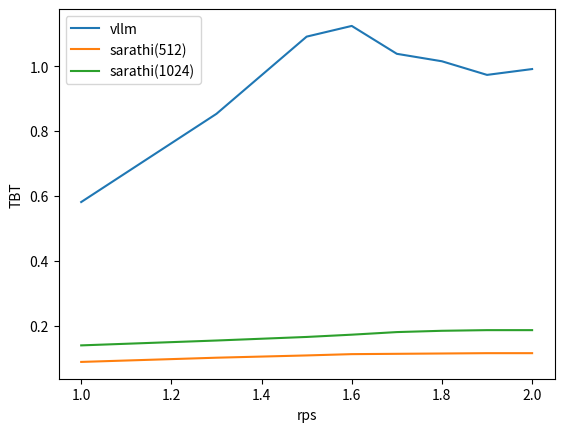

The matplotlib source for this figure: (Note: this script raises an exception after producing the figure.)
import matplotlib.pyplot as plt
from scipy.signal import savgol_filter

# 示例数据
x1 = [1, 1.3, 1.5, 1.6, 1.7, 1.8, 1.9, 2]
x2 = [1, 1.3, 1.5, 1.6, 1.7, 1.8, 1.9, 2]
x3 = [1, 1.3, 1.5, 1.6, 1.7, 1.8, 1.9, 2]
# y1 = [0.259, 0.304, 0.336, 0.460, 1.426, 17.531, 35.226, 49.065]
# y2 = [0.472, 0.795, 1.479, 2.569, 6.719, 21.784, 38.712, 56.057]
# y3 = [0.361, 0.496, 0.646, 0.768, 0.977, 2.513, 11.698, 27.362]
y1 = [0.581, 0.853, 1.091, 1.124, 1.038, 1.015, 0.973, 0.991]
y2 = [0.088, 0.101, 0.108, 0.112, 0.113, 0.114, 0.115, 0.115]
y3 = [0.139, 0.154, 0.165, 0.172, 0.180, 0.184, 0.186, 0.186]
# 调用函数绘制折线图
plt.figure()
plt.plot(x1, y1, label='vllm')
plt.plot(x2, y2, label='sarathi(512)')
plt.plot(x3, y3, label='sarathi(1024)')
plt.legend()
plt.xlabel('rps')
plt.ylabel('TBT')

plt.savefig('./img/img.jpg')